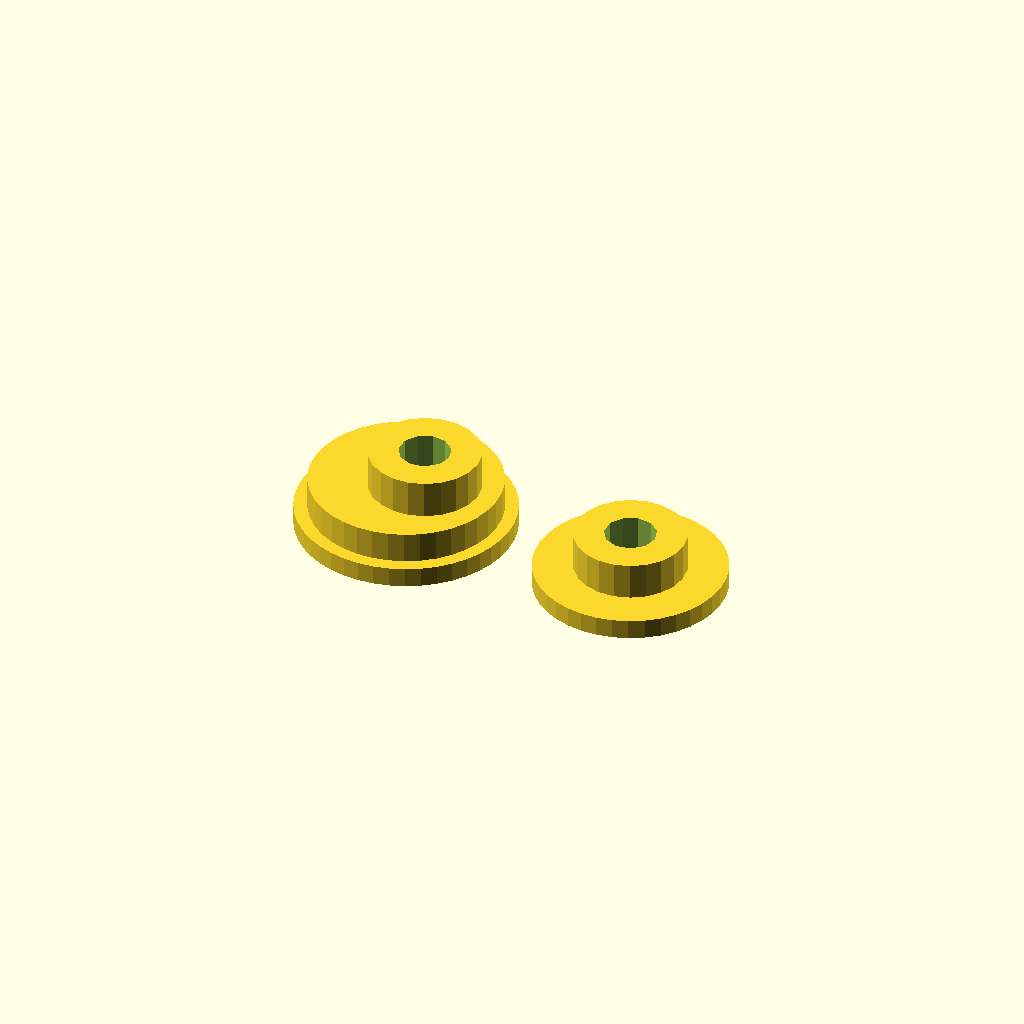
Cell 1: rendered with the file's own defaults.
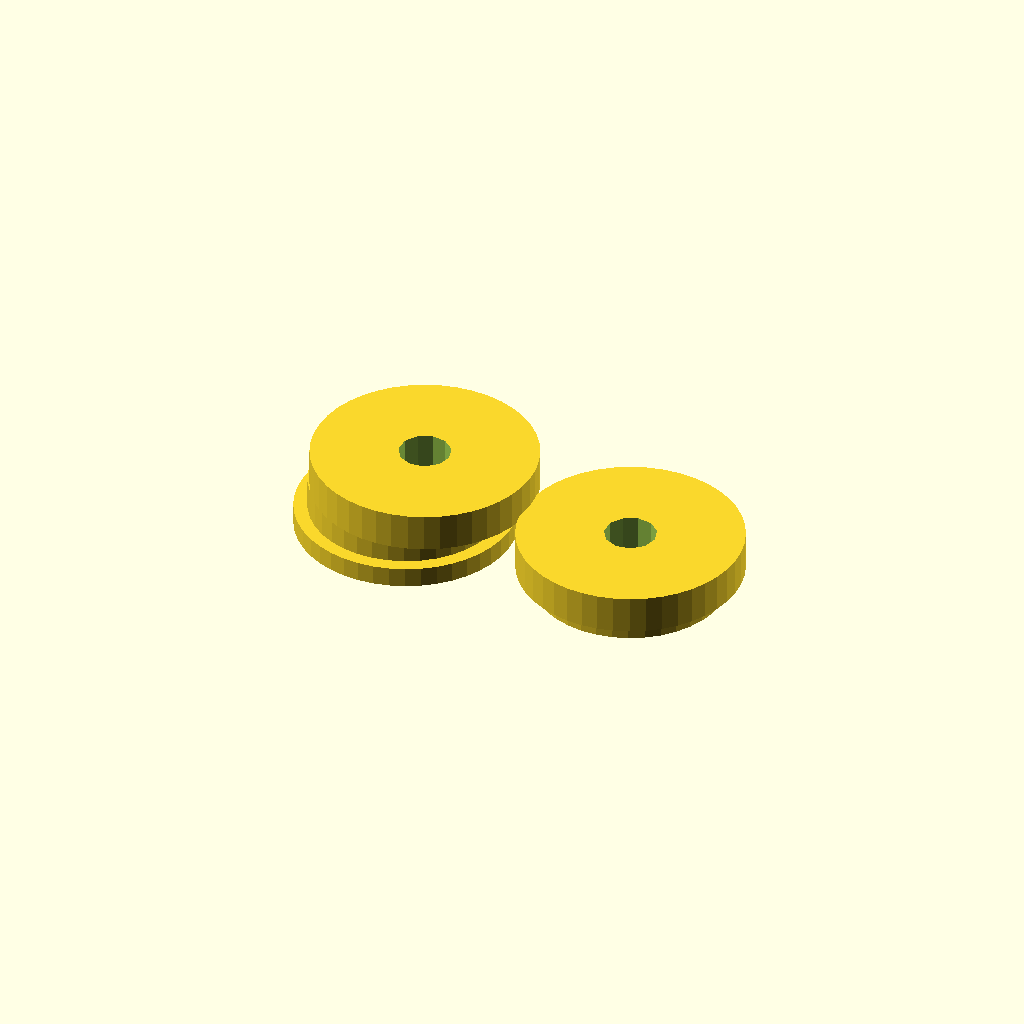
Cell 2: the same model with holeDiameter = 28.
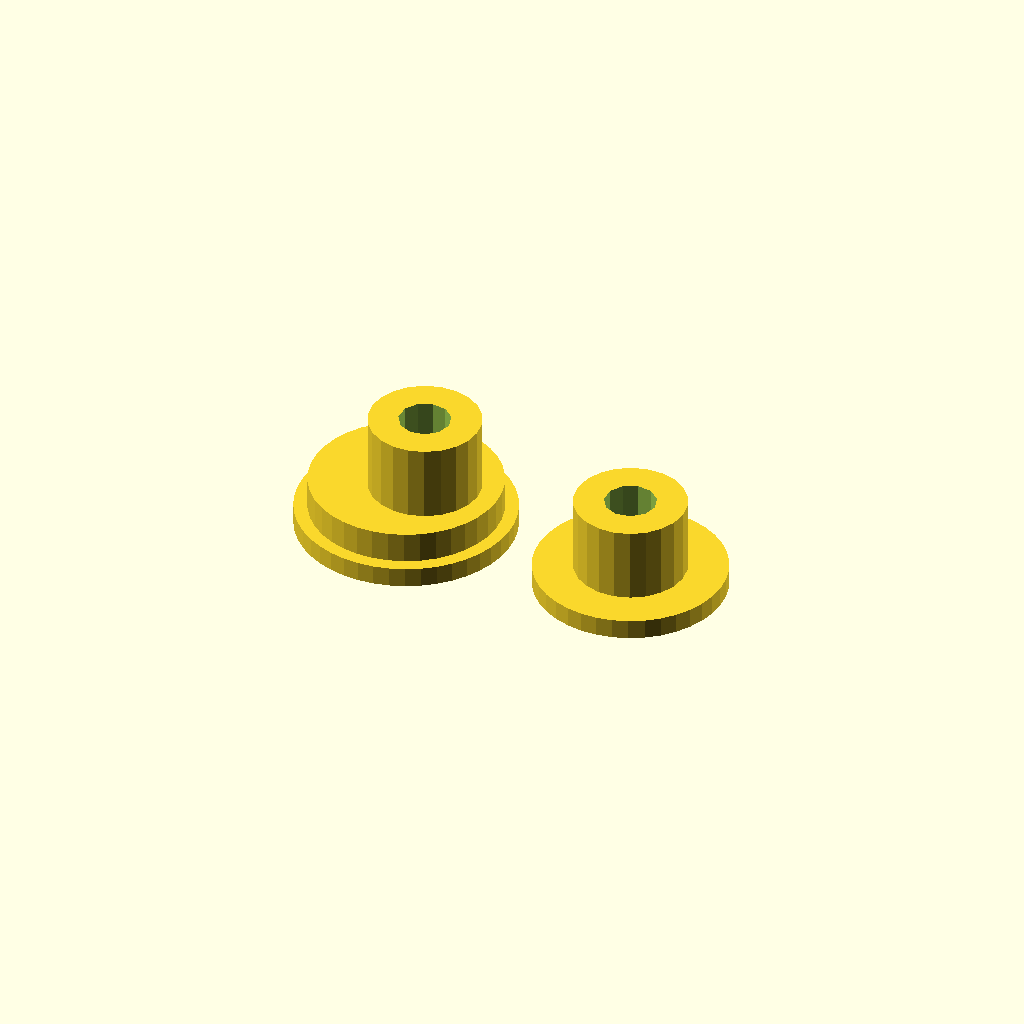
Cell 3 — holeDepth set to 19, the other parameters unchanged.
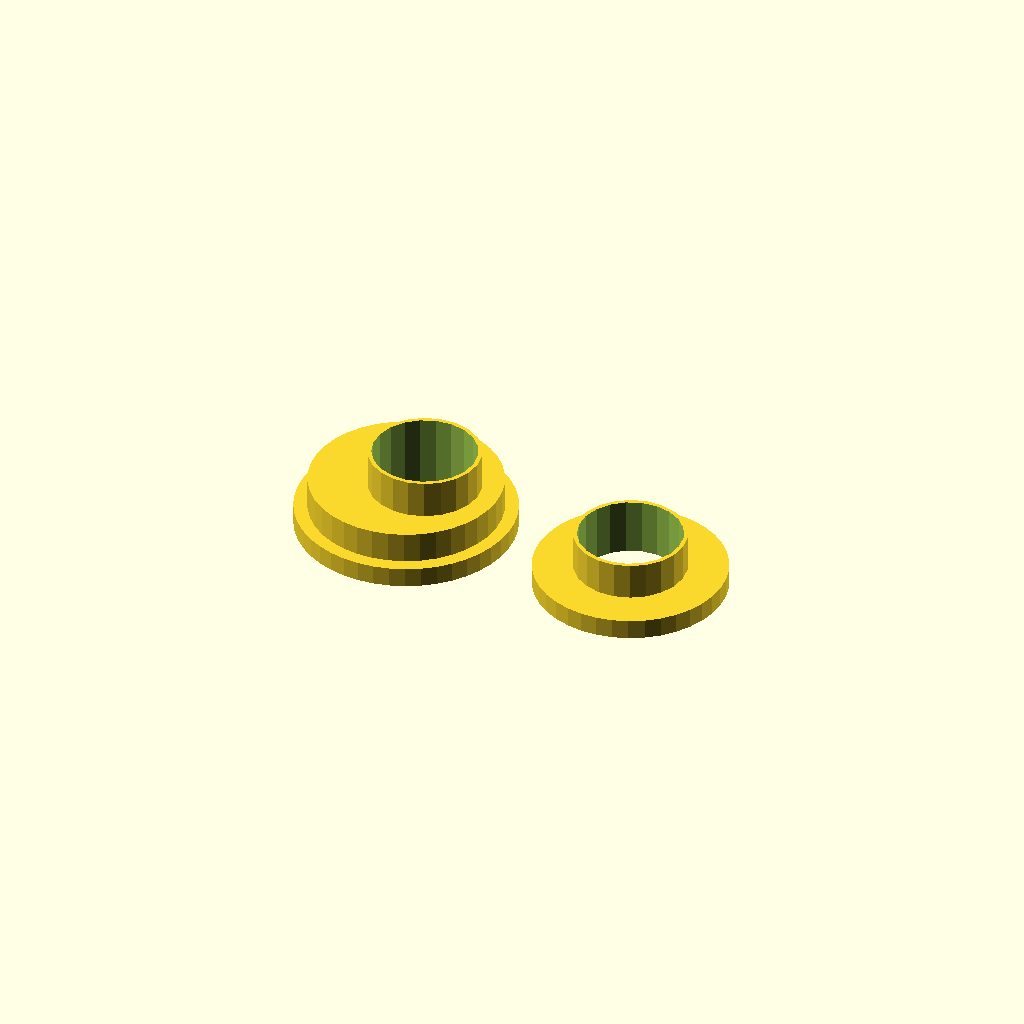
Cell 4 — boltDiameter set to 13, the other parameters unchanged.
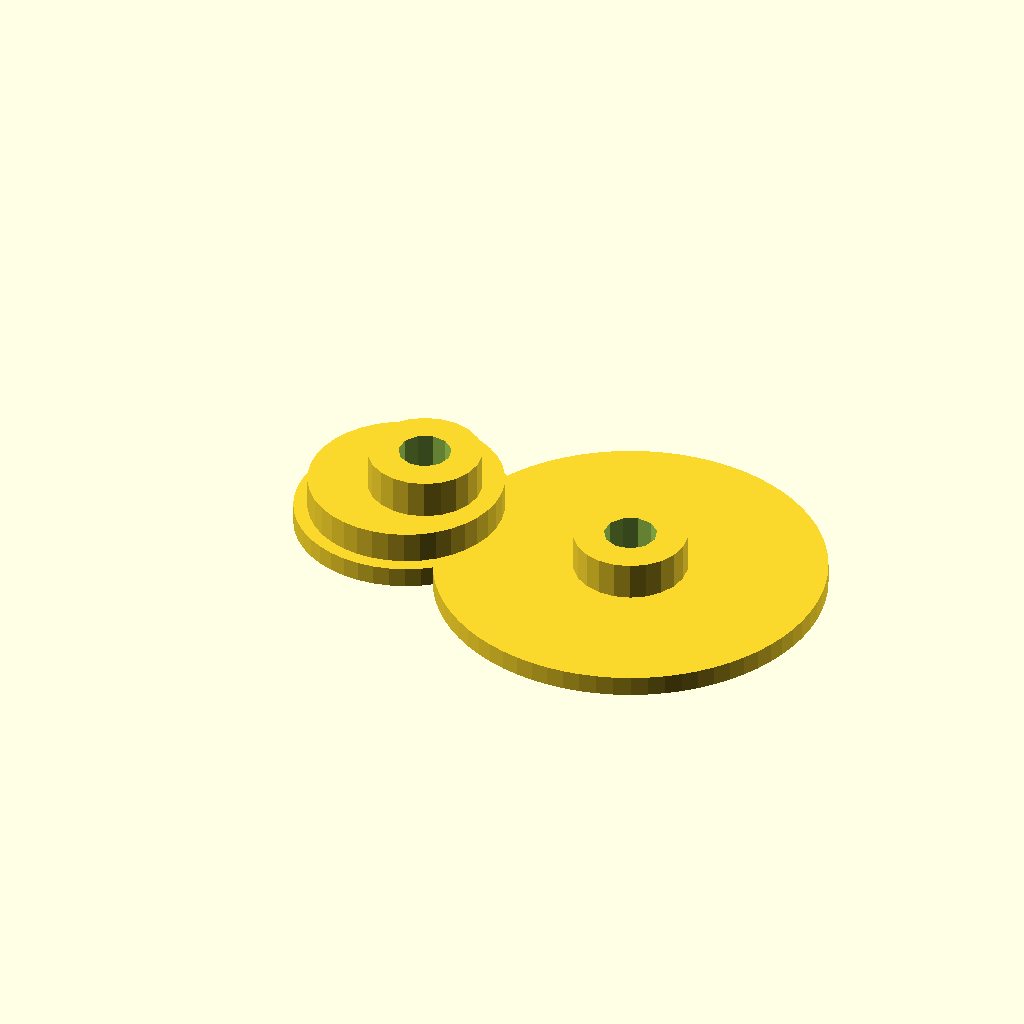
Cell 5: lowerFlangeDiameter = 48 (everything else at default).
One fixed orthographic camera (rotation 55°, 0°, 25°; colour scheme Cornfield) for every cell.
Source of the model, ToiletBoltInsert.scad:
$fa = 5;

holeDiameter = 14;
holeDepth = 9.5;
boltDiameter = 6.5;
bolTHeadDiameter = 11.5;
lowerFlangeDiameter = 24;
lowerFlangeThickness = 2.5;
topmostFlangeDiameter = 27.4;
topmostFlangeThickness = 2.5;
topInnerFlangeDiameter = 24;
topInnerFlangeThickness = 3.9;
upperBoltOffset = (145 - 140)/2;

module lowerFlange() {
    // Working from center to get them all concentric
    // but then each needs to get moved up to compensate for
    // z direction centering.
    difference() {
        union() {
            translate([0,0,lowerFlangeThickness/2])
                cylinder(h = lowerFlangeThickness,
                    d = lowerFlangeDiameter, center = true);
            translate([0,0,lowerFlangeThickness+holeDepth/4-0.1])
                cylinder(h = holeDepth/2, 
                    d = holeDiameter, center = true);
        }
        translate([0, 0, (lowerFlangeThickness + holeDepth/2)/2])
            cylinder(h = lowerFlangeThickness + holeDepth/2 + 0.1,
                d = boltDiameter, center = true);
    }
}

module upperFlange() {
    // Building it upside down
    difference() {
        union() {
            translate([0,0,topmostFlangeThickness/2])
                cylinder(h = topmostFlangeThickness,
                    d = topmostFlangeDiameter, center = true);
            translate([0,0,topmostFlangeThickness+topInnerFlangeThickness/2])
                cylinder(h = topInnerFlangeThickness,
                    d = topInnerFlangeDiameter, center = true);
            translate([upperBoltOffset,0,
                topmostFlangeThickness+topInnerFlangeThickness+
                holeDepth/4])
                cylinder(h = holeDepth/2,
                    d = holeDiameter, center = true);
        }
        translate([upperBoltOffset, 0, 
            (topmostFlangeThickness+topInnerFlangeThickness+
                holeDepth/2)/2])
            cylinder(h = topmostFlangeThickness+topInnerFlangeThickness+
                holeDepth/2 + 0.1,
                d = boltDiameter, center = true);
    }
}

upperFlange();

translate([30, 0, 0])
    lowerFlange();
Customizer parameters (derived from the source; name, type, default, range or options):
holeDiameter: number, default 14
holeDepth: number, default 9.5
boltDiameter: number, default 6.5
bolTHeadDiameter: number, default 11.5
lowerFlangeDiameter: number, default 24
lowerFlangeThickness: number, default 2.5
topmostFlangeDiameter: number, default 27.4
topmostFlangeThickness: number, default 2.5
topInnerFlangeDiameter: number, default 24
topInnerFlangeThickness: number, default 3.9
